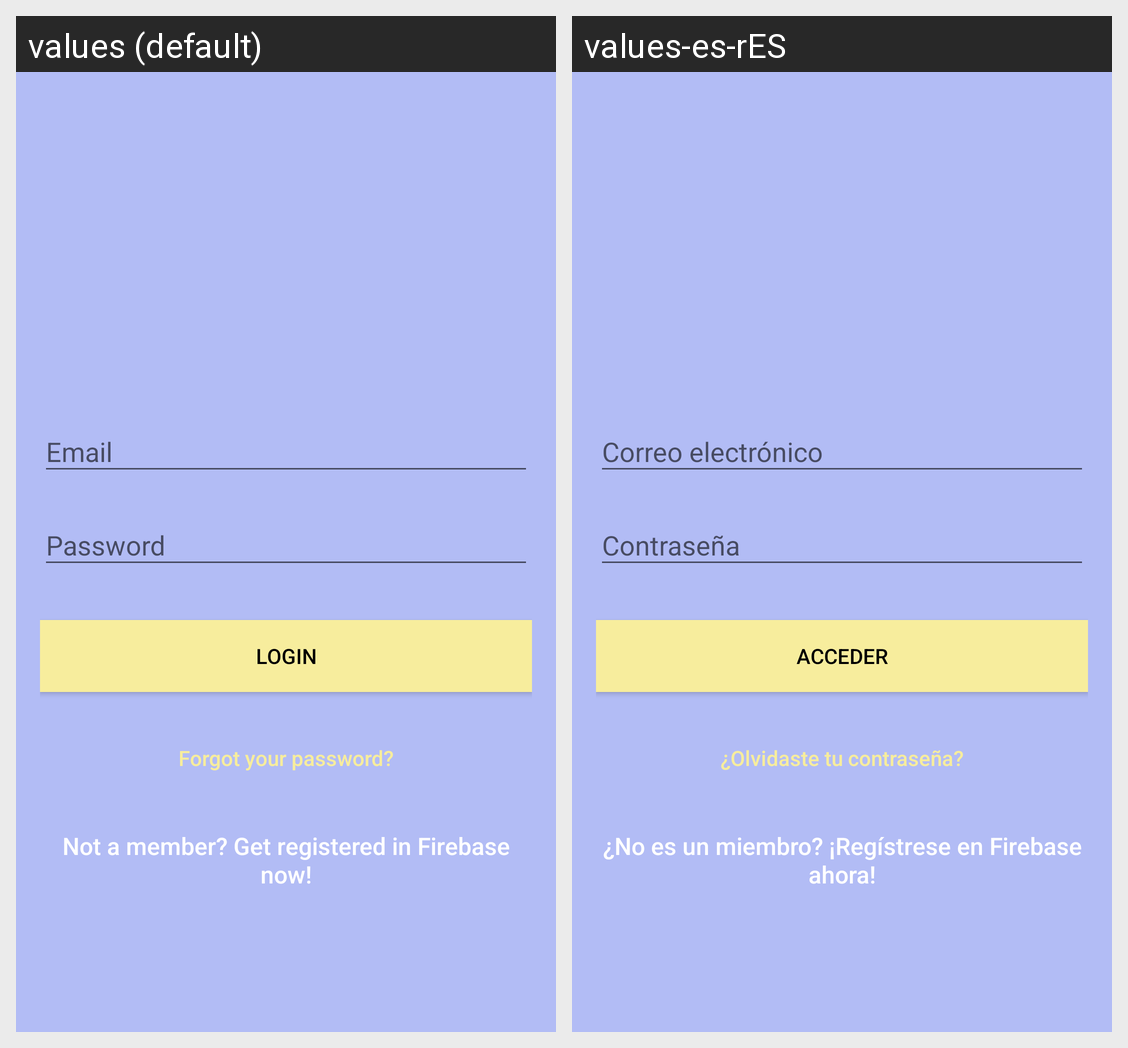

For this localized Android screen grid, give each drawn string resource with its value in every locale shown.
Android screen res/layout/activity_login.xml rendered under 2 locales, left to right: values (default), values-es-rES. Device: Nexus 5 (rendered at 1080×1920; each locale shown at half size, 540×960, under a caption strip naming it); theme AppTheme.
Strings drawn on this screen, with the default value and each locale's value (text and hints the layout hard-codes, and strings that could not be matched under every locale, appear in the picture but are not listed):

hint_email
  values: Email
  values-es-rES: Correo electrónico

btn_login
  values: Login
  values-es-rES: ACCEDER

btn_forgot_password
  values: Forgot your password?
  values-es-rES: ¿Olvidaste tu contraseña?

btn_link_to_register
  values: Not a member? Get registered in Firebase now!
  values-es-rES: ¿No es un miembro? ¡Regístrese en Firebase ahora!
